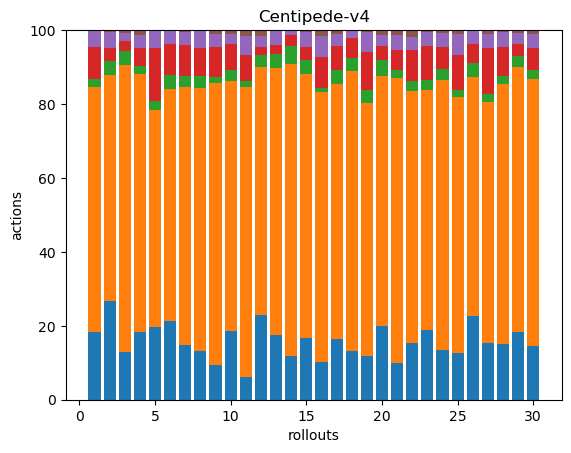

Data behind this chart, as committed beside it:
49, 176, 6, 23, 12, 0, 0, 0, 0, 0, 0, 0, 0, 0, 0, 0, 0, 0
55, 126, 8, 7, 9, 1, 0, 0, 0, 0, 0, 0, 0, 0, 0, 0, 0, 0
43, 259, 12, 9, 7, 3, 0, 0, 0, 0, 0, 0, 0, 0, 0, 0, 0, 0
41, 157, 5, 11, 8, 3, 0, 0, 0, 0, 0, 0, 0, 0, 0, 0, 0, 0
41, 122, 5, 30, 10, 0, 0, 0, 0, 0, 0, 0, 0, 0, 0, 0, 0, 0
40, 118, 7, 16, 7, 0, 0, 0, 0, 0, 0, 0, 0, 0, 0, 0, 0, 0
37, 173, 7, 21, 9, 1, 0, 0, 0, 0, 0, 0, 0, 0, 0, 0, 0, 0
41, 224, 10, 24, 15, 0, 0, 0, 0, 0, 0, 0, 0, 0, 0, 0, 0, 0
49, 394, 8, 43, 18, 5, 0, 0, 0, 0, 0, 0, 0, 0, 0, 0, 0, 0
39, 143, 6, 15, 6, 2, 0, 0, 0, 0, 0, 0, 0, 0, 0, 0, 0, 0
41, 522, 10, 47, 34, 11, 0, 0, 0, 0, 0, 0, 0, 0, 0, 0, 0, 0
44, 129, 6, 4, 6, 3, 0, 0, 0, 0, 0, 0, 0, 0, 0, 0, 0, 0
49, 202, 11, 7, 11, 0, 0, 0, 0, 0, 0, 0, 0, 0, 0, 0, 0, 0
40, 265, 17, 10, 4, 0, 0, 0, 0, 0, 0, 0, 0, 0, 0, 0, 0, 0
54, 231, 12, 11, 13, 2, 0, 0, 0, 0, 0, 0, 0, 0, 0, 0, 0, 0
58, 413, 7, 47, 32, 9, 0, 0, 0, 0, 0, 0, 0, 0, 0, 0, 0, 0
35, 146, 8, 14, 7, 2, 0, 0, 0, 0, 0, 0, 0, 0, 0, 0, 0, 0
38, 217, 10, 16, 6, 0, 0, 0, 0, 0, 0, 0, 0, 0, 0, 0, 0, 0
46, 268, 14, 40, 21, 2, 0, 0, 0, 0, 0, 0, 0, 0, 0, 0, 0, 0
32, 109, 7, 6, 5, 2, 0, 0, 0, 0, 0, 0, 0, 0, 0, 0, 0, 0
56, 431, 12, 31, 23, 7, 0, 0, 0, 0, 0, 0, 0, 0, 0, 0, 0, 0
41, 182, 7, 23, 9, 5, 0, 0, 0, 0, 0, 0, 0, 0, 0, 0, 0, 0
43, 148, 6, 21, 9, 1, 0, 0, 0, 0, 0, 0, 0, 0, 0, 0, 0, 0
36, 196, 8, 16, 10, 2, 0, 0, 0, 0, 0, 0, 0, 0, 0, 0, 0, 0
61, 335, 9, 46, 27, 5, 0, 0, 0, 0, 0, 0, 0, 0, 0, 0, 0, 0
41, 118, 7, 9, 7, 0, 0, 0, 0, 0, 0, 0, 0, 0, 0, 0, 0, 0
59, 250, 8, 47, 15, 4, 0, 0, 0, 0, 0, 0, 0, 0, 0, 0, 0, 0
40, 187, 6, 21, 11, 1, 0, 0, 0, 0, 0, 0, 0, 0, 0, 0, 0, 0
44, 173, 7, 8, 7, 2, 0, 0, 0, 0, 0, 0, 0, 0, 0, 0, 0, 0
47, 235, 8, 19, 13, 3, 0, 0, 0, 0, 0, 0, 0, 0, 0, 0, 0, 0
